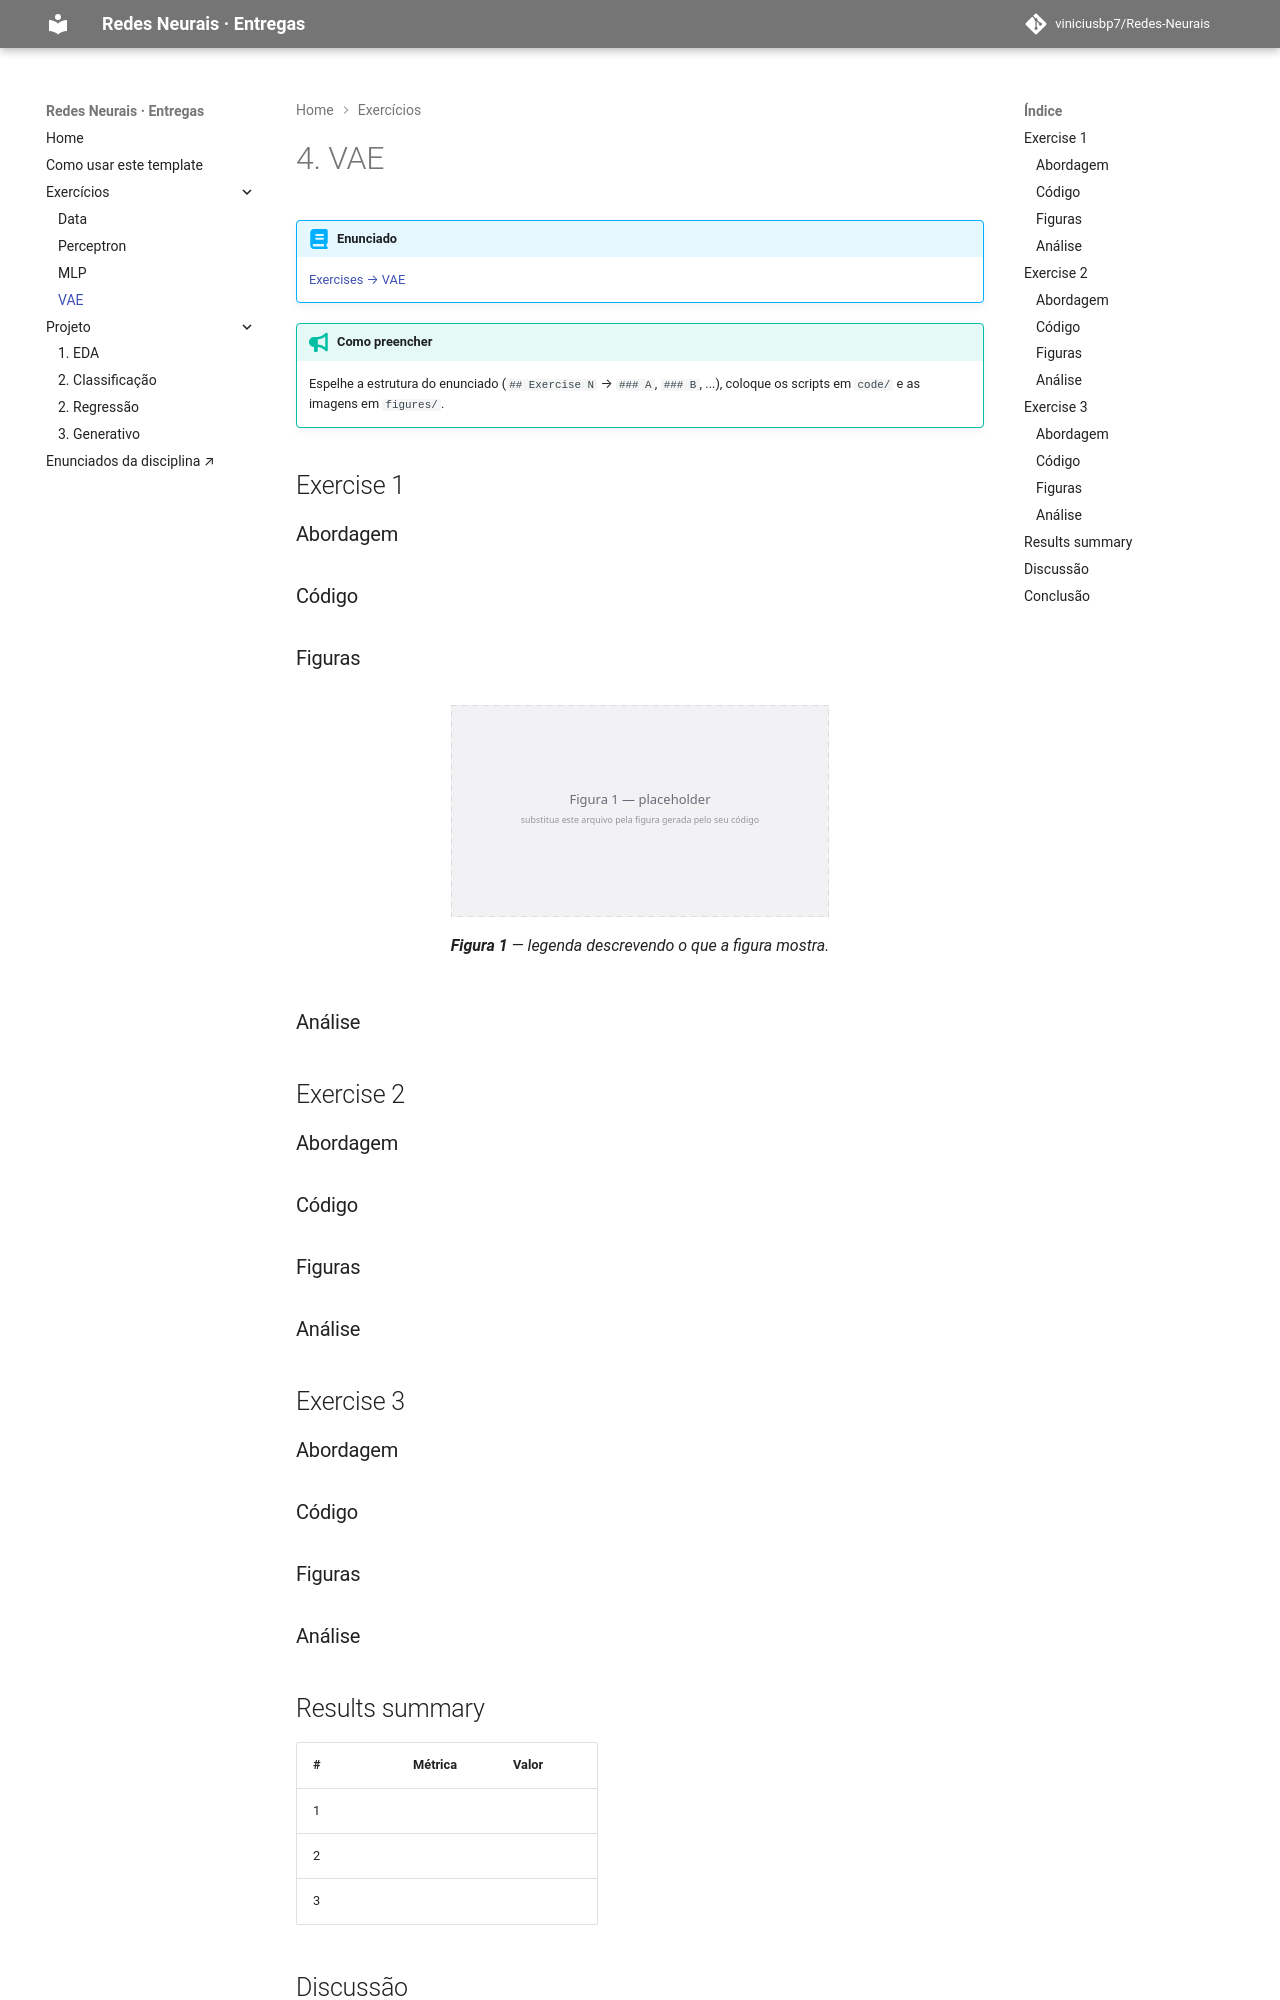

repository: viniciusbp7/Redes-Neurais · page: exercises/vae/index.html · generator: mkdocs

---
exercise: vae
ai_use: "none"
---

# 4. VAE

!!! abstract "Enunciado"

    [Exercises → VAE](https://insper.github.io/ann-dl/){:target='_blank'}

!!! tip "Como preencher"

    Espelhe a estrutura do enunciado (`## Exercise N` → `### A`, `### B`, ...), coloque os
    scripts em `code/` e as imagens em `figures/`.

## Exercise 1

### Abordagem

### Código

### Figuras

![Substitua por uma figura gerada pelo seu código](figures/fig01-exemplo.svg)
/// caption
**Figura 1** — legenda descrevendo o que a figura mostra.
///

### Análise

## Exercise 2

### Abordagem

### Código

### Figuras

### Análise

## Exercise 3

### Abordagem

### Código

### Figuras

### Análise
